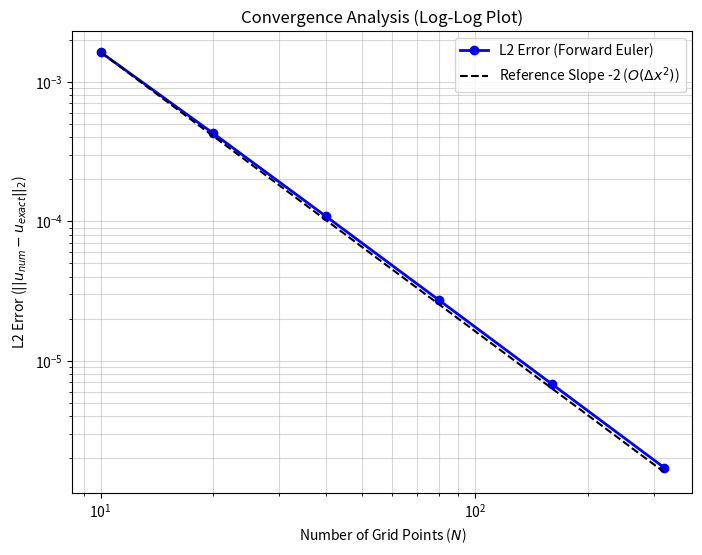

Recreate this plot in Python.
import numpy as np
import matplotlib.pyplot as plt

def get_exact_solution(x, t):
    """
    解析解 (Exact Solution)
    """
    term1 = np.exp(-np.pi**2 * t / 4) * np.sin(0.5 * np.pi * x)
    term2 = 0.5 * np.exp(-4 * np.pi**2 * t) * np.sin(2 * np.pi * x)
    return term1 + term2

def compute_error_for_N(N, mu=0.5, T_end=0.1):
    """
    針對特定的網格數 N，執行模擬並回傳 L2 誤差
    """
    L = 1.0
    dx = L / N
    x = np.linspace(0, L, N+1)
    
    # 根據 mu 固定比例計算 dt (保證穩定性並連結空間與時間誤差)
    # dt = mu * dx^2
    dt = mu * dx**2
    time_steps = int(np.ceil(T_end / dt))
    
    # 重新調整 dt 確保剛好走到 T_end
    dt = T_end / time_steps 
    # 注意：微調 dt 可能會讓 mu 略微變動，但在 N 很大時差異可忽略
    # 這裡為了嚴謹，實際 mu = dt/dx^2 仍需滿足穩定條件 (通常變小，所以安全)

    # 初始化
    u = np.sin(0.5 * np.pi * x) + 0.5 * np.sin(2 * np.pi * x)
    u_curr = u.copy()
    u_next = np.zeros_like(u)
    
    t = 0
    # 時間迭代
    for n in range(time_steps):
        t += dt
        
        # Explicit Euler 核心
        # 使用切片操作加速運算
        u_next[1:-1] = u_curr[1:-1] + mu * (u_curr[2:] - 2*u_curr[1:-1] + u_curr[0:-2])
        
        # 邊界條件
        u_next[0] = 0
        u_next[-1] = np.exp(-np.pi**2 * t / 4)
        
        u_curr = u_next.copy()
        
    # 計算解析解
    u_exact = get_exact_solution(x, t)
    
    # 計算 L2 Error (Root Mean Square Error)
    # error = sqrt( sum((u_num - u_true)^2) / N )
    error = np.sqrt(np.mean((u_curr - u_exact)**2))
    
    return error

# --- 主程式：收斂性測試 ---

# 1. 設定一系列的 N 值 (從粗網格到細網格)
N_values = [10, 20, 40, 80, 160, 320]
errors = []

print(f"{'N':<10} | {'L2 Error':<15} | {'Order':<10}")
print("-" * 40)

# 2. 迴圈計算每個 N 的誤差
for i, N in enumerate(N_values):
    err = compute_error_for_N(N, mu=0.5, T_end=0.1)
    errors.append(err)
    
    # 計算收斂階數 (Slope)
    order = 0.0
    if i > 0:
        # Slope = log(E2/E1) / log(N1/N2)  (因為 N 變大，dx 變小)
        # 或者 log(E2/E1) / log(dx2/dx1)
        # 這裡 N_ratio = N[i] / N[i-1] = 2
        # Error_ratio = errors[i] / errors[i-1]
        order = - np.log(errors[i] / errors[i-1]) / np.log(N_values[i] / N_values[i-1])
        
    print(f"{N:<10} | {err:.2e}        | {order:.2f}")

# --- 3. 繪製 Log-Log 圖 ---
plt.figure(figsize=(8, 6))

# 畫出誤差數據點
plt.loglog(N_values, errors, 'bo-', linewidth=2, label='L2 Error (Forward Euler)')

# 畫出參考線 (Slope = -2, 即二階收斂)
# 因為我們固定 mu = dt/dx^2，所以 dt ~ O(dx^2)
# 總誤差 = O(dt) + O(dx^2) = O(dx^2) + O(dx^2) = O(dx^2)
# 所以我們預期看到斜率為 -2
ref_line = [errors[0] * (float(N_values[0])/n)**2 for n in N_values]
plt.loglog(N_values, ref_line, 'k--', label='Reference Slope -2 ($O(\Delta x^2)$)')

plt.xlabel('Number of Grid Points ($N$)')
plt.ylabel('L2 Error ($||u_{num} - u_{exact}||_2$)')
plt.title('Convergence Analysis (Log-Log Plot)')
plt.grid(True, which="both", ls="-", alpha=0.5)
plt.legend()

plt.show()
